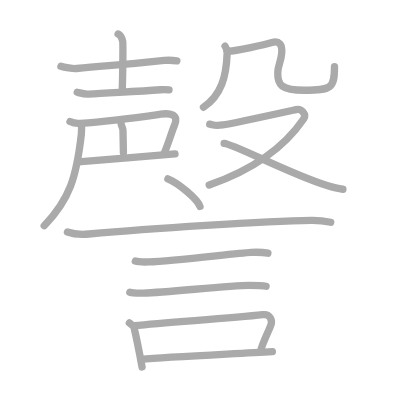
t = 0.00 s
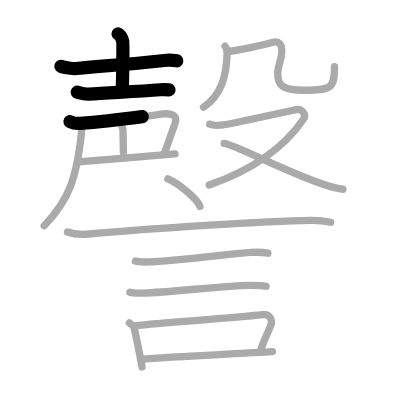
t = 3.50 s
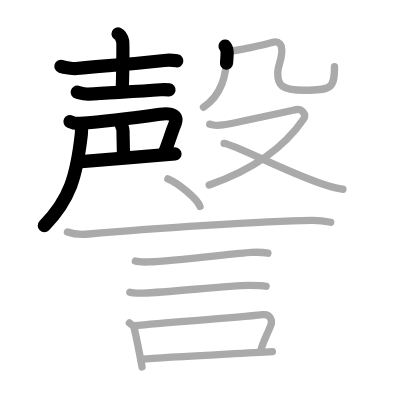
t = 7.25 s
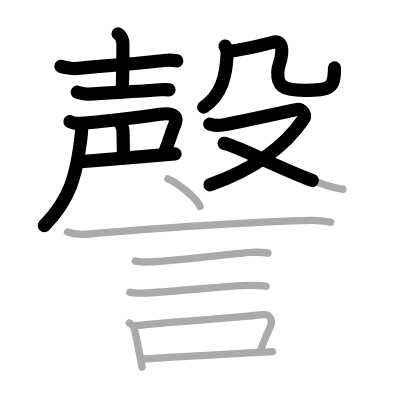
t = 10.75 s
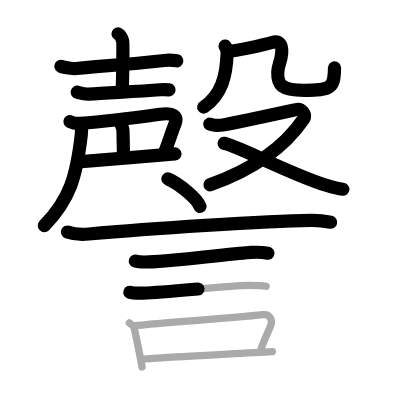
t = 14.50 s
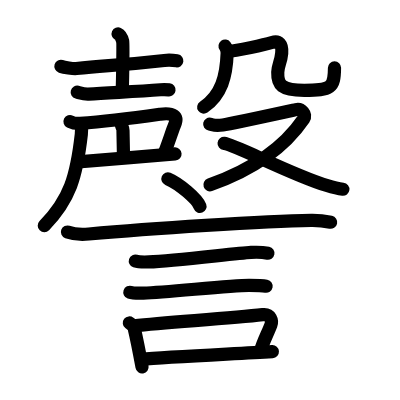
t = 18.00 s

The animated SVG that drew these frames (rendered in a browser with its animation timeline set to each time). Animation: 18 SMIL elements (animate=18); one cycle of 18.00 s.

<?xml version="1.0" standalone="no"?>
<!DOCTYPE svg PUBLIC "-//W3C//DTD SVG 1.1//EN"   "http://www.w3.org/Graphics/SVG/1.1/DTD/svg11.dtd">
<svg width="400px" height="400px"  version="1.1" xmlns="http://www.w3.org/2000/svg">
  <defs>
    <marker id="Triangle" viewBox="0 0 10 10" refX="0" refY="5" markerUnits="strokeWidth" markerWidth="3" style="stroke-opacity:0%;fill:#aaaaaa;" markerHeight="2" orient="auto">
      <path d="M 0 0 L 10 5 L 0 10 z" />
    </marker>
    
    <marker id="Arrow" viewBox="0 0 10 10" refX="5" refY="5" markerUnits="strokeWidth" markerWidth="1.8" style="stroke-opacity:0%;fill:#770000;" markerHeight="2" orient="auto">
      <path d="M 0 4 L 6 4 L 4 1 L 10 5 L 4 9 L 6 6 L 0 6 z" />
        <circle cx="5" cy="5" r="5" />
      </marker>
    
    <marker id="TriangleRed" viewBox="0 0 10 10" refX="0" refY="5" markerUnits="strokeWidth" markerWidth="3" style="stroke-opacity:0%;fill:#CC0000;" markerHeight="2" orient="auto">
      <path d="M 0 0 L 10 5 L 0 10 z" />
    </marker>
    
    <marker id="ArrowRed" viewBox="0 0 10 10" refX="5" refY="5" markerUnits="strokeWidth" markerWidth="1.8" style="stroke-opacity:0%;fill:#CC0000;" markerHeight="2" orient="auto">
      <path d="M 0 4 L 6 4 L 4 1 L 10 5 L 4 9 L 6 6 L 0 6 z" />
        <circle cx="5" cy="5" r="5" />
      </marker>
    
  </defs>
  
  <path style="fill:#ffffff; fill-opacity:100%; fill-rule:evenodd; stroke-width:0;" d="M 0 0 L 400px 0 L 400px 400px L 0 400px L 0 0" />

  <g transform="scale(3.6697247706422 3.6697247706422)">
<path style="fill:none; fill-opacity:0%; fill-rule:evenodd; stroke:#aaaaaa; stroke-opacity:100%; stroke-width: 1.5pt; stroke-linejoin:round; stroke-linecap:round;" d="M16.6 18.08c0.84 0.27 3.37 0.69 4.21 0.59C28.5 17.75 31.5 18 44.76 16.48c1.39-0.16 2.73-0.01 3.43 0.1"></path>
<path style="fill:none; fill-opacity:0%; fill-rule:evenodd; stroke:#aaaaaa; stroke-opacity:100%; stroke-width: 1.5pt; stroke-linejoin:round; stroke-linecap:round;" d="M32.18 9.25c0.7 0.31 1.11 1.39 1.25 2c0.14 0.62 0.01 9.76-0.13 13.66"></path>
<path style="fill:none; fill-opacity:0%; fill-rule:evenodd; stroke:#aaaaaa; stroke-opacity:100%; stroke-width: 1.5pt; stroke-linejoin:round; stroke-linecap:round;" d="M21.04 25.13c1.01 0.27 2.05 0.61 3.06 0.53c5.4-0.41 12.9-0.66 19.63-1.2c1.11-0.09 1.78-0.03 2.33 0.04"></path>
<path style="fill:none; fill-opacity:0%; fill-rule:evenodd; stroke:#aaaaaa; stroke-opacity:100%; stroke-width: 1.5pt; stroke-linejoin:round; stroke-linecap:round;" d="M19.08 33.13c0.64 0.32 1.62 0.58 2.8 0.49c8.42-0.62 20.29-2.29 21.8-2.5c3.39-0.48 5 0.48 3.87 3.01c-0.61 1.38-2.26 6.69-2.91 7.8"></path>
<path style="fill:none; fill-opacity:0%; fill-rule:evenodd; stroke:#aaaaaa; stroke-opacity:100%; stroke-width: 1.5pt; stroke-linejoin:round; stroke-linecap:round;" d="M32.99 33.68c0 0.49 0.51 1.12 0.52 1.82c0.04 2.28 0.12 5.26 0.12 6.11"></path>
<path style="fill:none; fill-opacity:0%; fill-rule:evenodd; stroke:#aaaaaa; stroke-opacity:100%; stroke-width: 1.5pt; stroke-linejoin:round; stroke-linecap:round;" d="M21.33 44.12c1.67-0.16 22.88-1.86 26.36-2.17"></path>
<path style="fill:none; fill-opacity:0%; fill-rule:evenodd; stroke:#aaaaaa; stroke-opacity:100%; stroke-width: 1.5pt; stroke-linejoin:round; stroke-linecap:round;" d="M22.19 33.7c0.07 0.99 0.05 2.18-0.03 2.93c-1.3 11.44-3.1 17.64-10.11 24.87"></path>
<path style="fill:none; fill-opacity:0%; fill-rule:evenodd; stroke:#aaaaaa; stroke-opacity:100%; stroke-width: 1.5pt; stroke-linejoin:round; stroke-linecap:round;" d="M61.33 12.57c0.3 0.41 0.59 1.31 0.57 1.91c-0.22 6.22-1.51 11.42-6.45 14.75"></path>
<path style="fill:none; fill-opacity:0%; fill-rule:evenodd; stroke:#aaaaaa; stroke-opacity:100%; stroke-width: 1.5pt; stroke-linejoin:round; stroke-linecap:round;" d="M61.96 13.92c1.9 0.19 10.86-1.95 12.14-2.33C76 11.01 77 12 76.76 14.56c-0.24 2.49-1.01 3.19-1.07 5.14c-0.11 3.42 0.95 4.9 7.23 4.9c7.42 0 8.23-0.6 8.23-6.42"></path>
<path style="fill:none; fill-opacity:0%; fill-rule:evenodd; stroke:#aaaaaa; stroke-opacity:100%; stroke-width: 1.5pt; stroke-linejoin:round; stroke-linecap:round;" d="M57.15 33.83c1.14 0.23 1.29 0.56 3.57 0.23c2.29-0.34 18.35-3.85 19.92-4.19s2.91 1.35 2.14 2.49C77.25 40.5 68.25 46.5 57.01 50.42"></path>
<path style="fill:none; fill-opacity:0%; fill-rule:evenodd; stroke:#aaaaaa; stroke-opacity:100%; stroke-width: 1.5pt; stroke-linejoin:round; stroke-linecap:round;" d="M61.07 39.08c2.99 0.3 17.62 8.23 28.05 11.48c1.62 0.51 2.81 0.84 4.32 1.01"></path>
<path style="fill:none; fill-opacity:0%; fill-rule:evenodd; stroke:#aaaaaa; stroke-opacity:100%; stroke-width: 1.5pt; stroke-linejoin:round; stroke-linecap:round;" d="M45.75 48.75c3.09 1.32 7.98 5.44 8.75 7.5"></path>
<path style="fill:none; fill-opacity:0%; fill-rule:evenodd; stroke:#aaaaaa; stroke-opacity:100%; stroke-width: 1.5pt; stroke-linejoin:round; stroke-linecap:round;" d="M18.38 63.23c1.52 0.54 4.31 0.68 5.82 0.54c16.8-1.52 48.05-3.52 60.61-3.73c2.53-0.04 4.05 0.26 5.31 0.53"></path>
<path style="fill:none; fill-opacity:0%; fill-rule:evenodd; stroke:#aaaaaa; stroke-opacity:100%; stroke-width: 1.5pt; stroke-linejoin:round; stroke-linecap:round;" d="M36.88 71.15c0.68 0.23 3.03 0.25 3.71 0.23c7.03-0.26 23.69-2.38 27.8-2.6c1.12-0.06 4.05 0.11 4.61 0.22"></path>
<path style="fill:none; fill-opacity:0%; fill-rule:evenodd; stroke:#aaaaaa; stroke-opacity:100%; stroke-width: 1.5pt; stroke-linejoin:round; stroke-linecap:round;" d="M35.38 79.65c0.67 0.23 3.02 0.25 3.7 0.23c7-0.26 23.89-2.13 28.83-2.1c1.12 0 4.04 0.11 4.6 0.22"></path>
<path style="fill:none; fill-opacity:0%; fill-rule:evenodd; stroke:#aaaaaa; stroke-opacity:100%; stroke-width: 1.5pt; stroke-linejoin:round; stroke-linecap:round;" d="M35.25 88c0.52 0.41 1.15 0.73 1.28 1.27C37 91.25 38.25 97.5 38.71 100"></path>
<path style="fill:none; fill-opacity:0%; fill-rule:evenodd; stroke:#aaaaaa; stroke-opacity:100%; stroke-width: 1.5pt; stroke-linejoin:round; stroke-linecap:round;" d="M36.48 88.77c10.02-1.02 26.27-2.02 35.1-3.03c2.21-0.25 2.65 1.7 2.24 2.82C73 90.75 71.5 93.5 71 95.72"></path>
<path style="fill:none; fill-opacity:0%; fill-rule:evenodd; stroke:#aaaaaa; stroke-opacity:100%; stroke-width: 1.5pt; stroke-linejoin:round; stroke-linecap:round;" d="M38.45 97.91c7.13-0.61 24.05-1.41 35.77-2.09"></path>

<path style="fill:none; fill-opacity:0%; fill-rule:evenodd; stroke:#000000; stroke-opacity:100%; stroke-width: 2.7pt; stroke-linejoin:round; stroke-linecap:round;" d="M16.6 18.08c0.84 0.27 3.37 0.69 4.21 0.59C28.5 17.75 31.5 18 44.76 16.48c1.39-0.16 2.73-0.01 3.43 0.1" pathLength="100" stroke-dashoffset="100" stroke-dasharray="100 105"><animate id="dashAnim1" attributeName="stroke-dashoffset" from="100" to="0" dur="1s" calcMode="linear" fill="freeze"/></path>
<path style="fill:none; fill-opacity:0%; fill-rule:evenodd; stroke:#000000; stroke-opacity:100%; stroke-width: 2.7pt; stroke-linejoin:round; stroke-linecap:round;" d="M32.18 9.25c0.7 0.31 1.11 1.39 1.25 2c0.14 0.62 0.01 9.76-0.13 13.66" pathLength="100" stroke-dashoffset="100" stroke-dasharray="100 105"><animate id="dashAnim2" attributeName="stroke-dashoffset" from="100" to="0" dur="1s" calcMode="linear" begin="dashAnim1.end" fill="freeze"/></path>
<path style="fill:none; fill-opacity:0%; fill-rule:evenodd; stroke:#000000; stroke-opacity:100%; stroke-width: 2.7pt; stroke-linejoin:round; stroke-linecap:round;" d="M21.04 25.13c1.01 0.27 2.05 0.61 3.06 0.53c5.4-0.41 12.9-0.66 19.63-1.2c1.11-0.09 1.78-0.03 2.33 0.04" pathLength="100" stroke-dashoffset="100" stroke-dasharray="100 105"><animate id="dashAnim3" attributeName="stroke-dashoffset" from="100" to="0" dur="1s" calcMode="linear" begin="dashAnim2.end" fill="freeze"/></path>
<path style="fill:none; fill-opacity:0%; fill-rule:evenodd; stroke:#000000; stroke-opacity:100%; stroke-width: 2.7pt; stroke-linejoin:round; stroke-linecap:round;" d="M19.08 33.13c0.64 0.32 1.62 0.58 2.8 0.49c8.42-0.62 20.29-2.29 21.8-2.5c3.39-0.48 5 0.48 3.87 3.01c-0.61 1.38-2.26 6.69-2.91 7.8" pathLength="100" stroke-dashoffset="100" stroke-dasharray="100 105"><animate id="dashAnim4" attributeName="stroke-dashoffset" from="100" to="0" dur="1s" calcMode="linear" begin="dashAnim3.end" fill="freeze"/></path>
<path style="fill:none; fill-opacity:0%; fill-rule:evenodd; stroke:#000000; stroke-opacity:100%; stroke-width: 2.7pt; stroke-linejoin:round; stroke-linecap:round;" d="M32.99 33.68c0 0.49 0.51 1.12 0.52 1.82c0.04 2.28 0.12 5.26 0.12 6.11" pathLength="100" stroke-dashoffset="100" stroke-dasharray="100 105"><animate id="dashAnim5" attributeName="stroke-dashoffset" from="100" to="0" dur="1s" calcMode="linear" begin="dashAnim4.end" fill="freeze"/></path>
<path style="fill:none; fill-opacity:0%; fill-rule:evenodd; stroke:#000000; stroke-opacity:100%; stroke-width: 2.7pt; stroke-linejoin:round; stroke-linecap:round;" d="M21.33 44.12c1.67-0.16 22.88-1.86 26.36-2.17" pathLength="100" stroke-dashoffset="100" stroke-dasharray="100 105"><animate id="dashAnim6" attributeName="stroke-dashoffset" from="100" to="0" dur="1s" calcMode="linear" begin="dashAnim5.end" fill="freeze"/></path>
<path style="fill:none; fill-opacity:0%; fill-rule:evenodd; stroke:#000000; stroke-opacity:100%; stroke-width: 2.7pt; stroke-linejoin:round; stroke-linecap:round;" d="M22.19 33.7c0.07 0.99 0.05 2.18-0.03 2.93c-1.3 11.44-3.1 17.64-10.11 24.87" pathLength="100" stroke-dashoffset="100" stroke-dasharray="100 105"><animate id="dashAnim7" attributeName="stroke-dashoffset" from="100" to="0" dur="1s" calcMode="linear" begin="dashAnim6.end" fill="freeze"/></path>
<path style="fill:none; fill-opacity:0%; fill-rule:evenodd; stroke:#000000; stroke-opacity:100%; stroke-width: 2.7pt; stroke-linejoin:round; stroke-linecap:round;" d="M61.33 12.57c0.3 0.41 0.59 1.31 0.57 1.91c-0.22 6.22-1.51 11.42-6.45 14.75" pathLength="100" stroke-dashoffset="100" stroke-dasharray="100 105"><animate id="dashAnim8" attributeName="stroke-dashoffset" from="100" to="0" dur="1s" calcMode="linear" begin="dashAnim7.end" fill="freeze"/></path>
<path style="fill:none; fill-opacity:0%; fill-rule:evenodd; stroke:#000000; stroke-opacity:100%; stroke-width: 2.7pt; stroke-linejoin:round; stroke-linecap:round;" d="M61.96 13.92c1.9 0.19 10.86-1.95 12.14-2.33C76 11.01 77 12 76.76 14.56c-0.24 2.49-1.01 3.19-1.07 5.14c-0.11 3.42 0.95 4.9 7.23 4.9c7.42 0 8.23-0.6 8.23-6.42" pathLength="100" stroke-dashoffset="100" stroke-dasharray="100 105"><animate id="dashAnim9" attributeName="stroke-dashoffset" from="100" to="0" dur="1s" calcMode="linear" begin="dashAnim8.end" fill="freeze"/></path>
<path style="fill:none; fill-opacity:0%; fill-rule:evenodd; stroke:#000000; stroke-opacity:100%; stroke-width: 2.7pt; stroke-linejoin:round; stroke-linecap:round;" d="M57.15 33.83c1.14 0.23 1.29 0.56 3.57 0.23c2.29-0.34 18.35-3.85 19.92-4.19s2.91 1.35 2.14 2.49C77.25 40.5 68.25 46.5 57.01 50.42" pathLength="100" stroke-dashoffset="100" stroke-dasharray="100 105"><animate id="dashAnim10" attributeName="stroke-dashoffset" from="100" to="0" dur="1s" calcMode="linear" begin="dashAnim9.end" fill="freeze"/></path>
<path style="fill:none; fill-opacity:0%; fill-rule:evenodd; stroke:#000000; stroke-opacity:100%; stroke-width: 2.7pt; stroke-linejoin:round; stroke-linecap:round;" d="M61.07 39.08c2.99 0.3 17.62 8.23 28.05 11.48c1.62 0.51 2.81 0.84 4.32 1.01" pathLength="100" stroke-dashoffset="100" stroke-dasharray="100 105"><animate id="dashAnim11" attributeName="stroke-dashoffset" from="100" to="0" dur="1s" calcMode="linear" begin="dashAnim10.end" fill="freeze"/></path>
<path style="fill:none; fill-opacity:0%; fill-rule:evenodd; stroke:#000000; stroke-opacity:100%; stroke-width: 2.7pt; stroke-linejoin:round; stroke-linecap:round;" d="M45.75 48.75c3.09 1.32 7.98 5.44 8.75 7.5" pathLength="100" stroke-dashoffset="100" stroke-dasharray="100 105"><animate id="dashAnim12" attributeName="stroke-dashoffset" from="100" to="0" dur="1s" calcMode="linear" begin="dashAnim11.end" fill="freeze"/></path>
<path style="fill:none; fill-opacity:0%; fill-rule:evenodd; stroke:#000000; stroke-opacity:100%; stroke-width: 2.7pt; stroke-linejoin:round; stroke-linecap:round;" d="M18.38 63.23c1.52 0.54 4.31 0.68 5.82 0.54c16.8-1.52 48.05-3.52 60.61-3.73c2.53-0.04 4.05 0.26 5.31 0.53" pathLength="100" stroke-dashoffset="100" stroke-dasharray="100 105"><animate id="dashAnim13" attributeName="stroke-dashoffset" from="100" to="0" dur="1s" calcMode="linear" begin="dashAnim12.end" fill="freeze"/></path>
<path style="fill:none; fill-opacity:0%; fill-rule:evenodd; stroke:#000000; stroke-opacity:100%; stroke-width: 2.7pt; stroke-linejoin:round; stroke-linecap:round;" d="M36.88 71.15c0.68 0.23 3.03 0.25 3.71 0.23c7.03-0.26 23.69-2.38 27.8-2.6c1.12-0.06 4.05 0.11 4.61 0.22" pathLength="100" stroke-dashoffset="100" stroke-dasharray="100 105"><animate id="dashAnim14" attributeName="stroke-dashoffset" from="100" to="0" dur="1s" calcMode="linear" begin="dashAnim13.end" fill="freeze"/></path>
<path style="fill:none; fill-opacity:0%; fill-rule:evenodd; stroke:#000000; stroke-opacity:100%; stroke-width: 2.7pt; stroke-linejoin:round; stroke-linecap:round;" d="M35.38 79.65c0.67 0.23 3.02 0.25 3.7 0.23c7-0.26 23.89-2.13 28.83-2.1c1.12 0 4.04 0.11 4.6 0.22" pathLength="100" stroke-dashoffset="100" stroke-dasharray="100 105"><animate id="dashAnim15" attributeName="stroke-dashoffset" from="100" to="0" dur="1s" calcMode="linear" begin="dashAnim14.end" fill="freeze"/></path>
<path style="fill:none; fill-opacity:0%; fill-rule:evenodd; stroke:#000000; stroke-opacity:100%; stroke-width: 2.7pt; stroke-linejoin:round; stroke-linecap:round;" d="M35.25 88c0.52 0.41 1.15 0.73 1.28 1.27C37 91.25 38.25 97.5 38.71 100" pathLength="100" stroke-dashoffset="100" stroke-dasharray="100 105"><animate id="dashAnim16" attributeName="stroke-dashoffset" from="100" to="0" dur="1s" calcMode="linear" begin="dashAnim15.end" fill="freeze"/></path>
<path style="fill:none; fill-opacity:0%; fill-rule:evenodd; stroke:#000000; stroke-opacity:100%; stroke-width: 2.7pt; stroke-linejoin:round; stroke-linecap:round;" d="M36.48 88.77c10.02-1.02 26.27-2.02 35.1-3.03c2.21-0.25 2.65 1.7 2.24 2.82C73 90.75 71.5 93.5 71 95.72" pathLength="100" stroke-dashoffset="100" stroke-dasharray="100 105"><animate id="dashAnim17" attributeName="stroke-dashoffset" from="100" to="0" dur="1s" calcMode="linear" begin="dashAnim16.end" fill="freeze"/></path>
<path style="fill:none; fill-opacity:0%; fill-rule:evenodd; stroke:#000000; stroke-opacity:100%; stroke-width: 2.7pt; stroke-linejoin:round; stroke-linecap:round;" d="M38.45 97.91c7.13-0.61 24.05-1.41 35.77-2.09" pathLength="100" stroke-dashoffset="100" stroke-dasharray="100 105"><animate id="dashAnim18" attributeName="stroke-dashoffset" from="100" to="0" dur="1s" calcMode="linear" begin="dashAnim17.end" fill="freeze"/></path>

</g>

</svg>  
          
